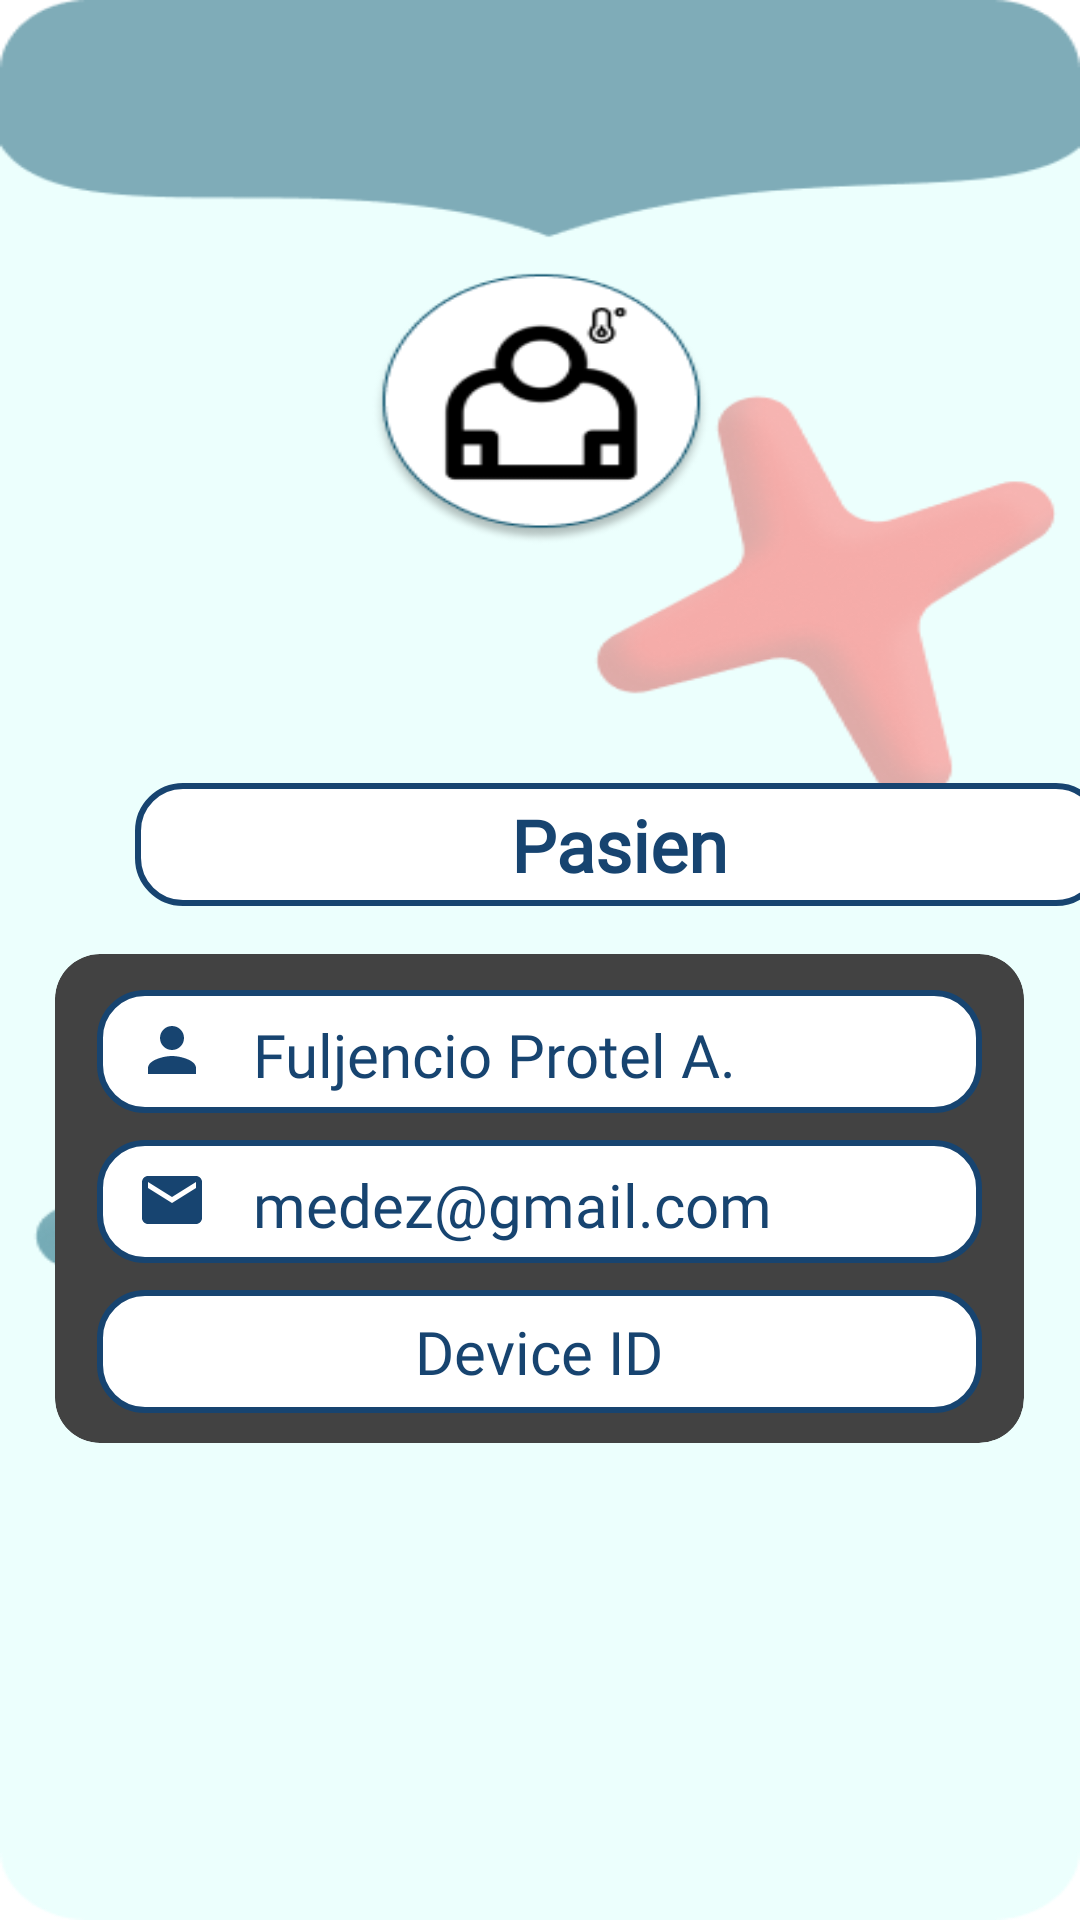

Android layout source for this screen:
<!-- AndroidManifest.xml: application theme Theme.MyApplication -->
<!-- res/layout/profile_page_pasien.xml -->
<?xml version="1.0" encoding="utf-8"?>
<androidx.coordinatorlayout.widget.CoordinatorLayout xmlns:android="http://schemas.android.com/apk/res/android"
    android:layout_width="match_parent"
    android:layout_height="match_parent"
    xmlns:app="http://schemas.android.com/apk/res-auto"
    android:background="@drawable/pasien_profile_page">

    <FrameLayout
        android:layout_width="323dp"
        android:layout_height="41dp"
        android:layout_marginTop="261dp"
        android:layout_marginLeft="45dp">

        <ImageView
            android:layout_width="match_parent"
            android:layout_height="match_parent"
            android:background="@drawable/white_box"/>

        <TextView
            android:layout_width="wrap_content"
            android:layout_height="wrap_content"
            android:layout_gravity="center"
            android:text="Pasien"
            android:textSize="24sp"
            android:fontFamily="@font/capriola"
            android:textStyle="bold"
            android:textColor="@color/bluer"/>
    </FrameLayout>
    
    <androidx.cardview.widget.CardView
        android:layout_width="323dp"
        android:layout_height="wrap_content"
        android:layout_gravity="center_horizontal"
        android:layout_marginTop="318dp"
        app:cardCornerRadius="15dp">

        <FrameLayout
            android:layout_width="wrap_content"
            android:layout_height="wrap_content"
            android:layout_marginTop="12dp"
            android:layout_gravity="center_horizontal">

            <ImageView
                android:layout_width="295dp"
                android:layout_height="41dp"
                android:background="@drawable/white_box"/>

            <ImageView
                android:layout_width="wrap_content"
                android:layout_height="wrap_content"
                android:layout_marginTop="8dp"
                android:layout_marginLeft="13dp"
                android:background="@drawable/baseline_person_24"/>

            <TextView
                android:layout_width="wrap_content"
                android:layout_height="wrap_content"
                android:layout_marginTop="8dp"
                android:layout_marginLeft="52dp"
                android:text="Fuljencio Protel A."
                android:fontFamily="@font/capriola"
                android:textSize="20sp"
                android:textColor="@color/bluer"/>

        </FrameLayout>

        <FrameLayout
            android:layout_width="wrap_content"
            android:layout_height="wrap_content"
            android:layout_marginTop="62dp"
            android:layout_gravity="center_horizontal">

            <ImageView
                android:layout_width="295dp"
                android:layout_height="41dp"
                android:background="@drawable/white_box"/>

            <ImageView
                android:layout_width="wrap_content"
                android:layout_height="wrap_content"
                android:layout_marginTop="8dp"
                android:layout_marginLeft="13dp"
                android:background="@drawable/baseline_email_24"/>

            <TextView
                android:layout_width="wrap_content"
                android:layout_height="wrap_content"
                android:layout_marginTop="8dp"
                android:layout_marginLeft="52dp"
                android:text="medez@gmail.com"
                android:fontFamily="@font/capriola"
                android:textSize="20sp"
                android:textColor="@color/bluer"/>

        </FrameLayout>

        <FrameLayout
            android:layout_width="wrap_content"
            android:layout_height="wrap_content"
            android:layout_marginTop="112dp"
            android:layout_gravity="center_horizontal"
            android:paddingBottom="10dp">

            <ImageView
                android:layout_width="295dp"
                android:layout_height="41dp"
                android:background="@drawable/white_box"/>

            <TextView
                android:layout_width="wrap_content"
                android:layout_height="wrap_content"
                android:layout_gravity="center"
                android:text="Device ID"
                android:fontFamily="@font/capriola"
                android:textSize="20sp"
                android:textColor="@color/bluer"/>

        </FrameLayout>

    </androidx.cardview.widget.CardView>





</androidx.coordinatorlayout.widget.CoordinatorLayout>
<!-- resources referenced by this layout -->
<resources>
  <color name="bluer">#174470</color>
  <!-- drawable baseline_email_24 (drawable) -->
  <vector xmlns:android="http://schemas.android.com/apk/res/android" android:height="24dp" android:tint="#174470" android:viewportHeight="24" android:viewportWidth="24" android:width="24dp">
        
      <path android:fillColor="@android:color/white" android:pathData="M20,4L4,4c-1.1,0 -1.99,0.9 -1.99,2L2,18c0,1.1 0.9,2 2,2h16c1.1,0 2,-0.9 2,-2L22,6c0,-1.1 -0.9,-2 -2,-2zM20,8l-8,5 -8,-5L4,6l8,5 8,-5v2z"/>
      
  </vector>
  <!-- drawable baseline_person_24 (drawable) -->
  <vector xmlns:android="http://schemas.android.com/apk/res/android" android:height="24dp" android:tint="#174470" android:viewportHeight="24" android:viewportWidth="24" android:width="24dp">
        
      <path android:fillColor="@android:color/white" android:pathData="M12,12c2.21,0 4,-1.79 4,-4s-1.79,-4 -4,-4 -4,1.79 -4,4 1.79,4 4,4zM12,14c-2.67,0 -8,1.34 -8,4v2h16v-2c0,-2.66 -5.33,-4 -8,-4z"/>
      
  </vector>
  <!-- drawable pasien_profile_page: png bitmap (drawable, 45663 bytes) -->
  <!-- drawable white_box (drawable) -->
  <?xml version="1.0" encoding="utf-8"?>
  <shape xmlns:android="http://schemas.android.com/apk/res/android">
      <corners android:radius="15dp" />
      <stroke
          android:width="2dp"
          android:color="@color/bluer" />
      <solid android:color="@android:color/white" />
  </shape>
</resources>
